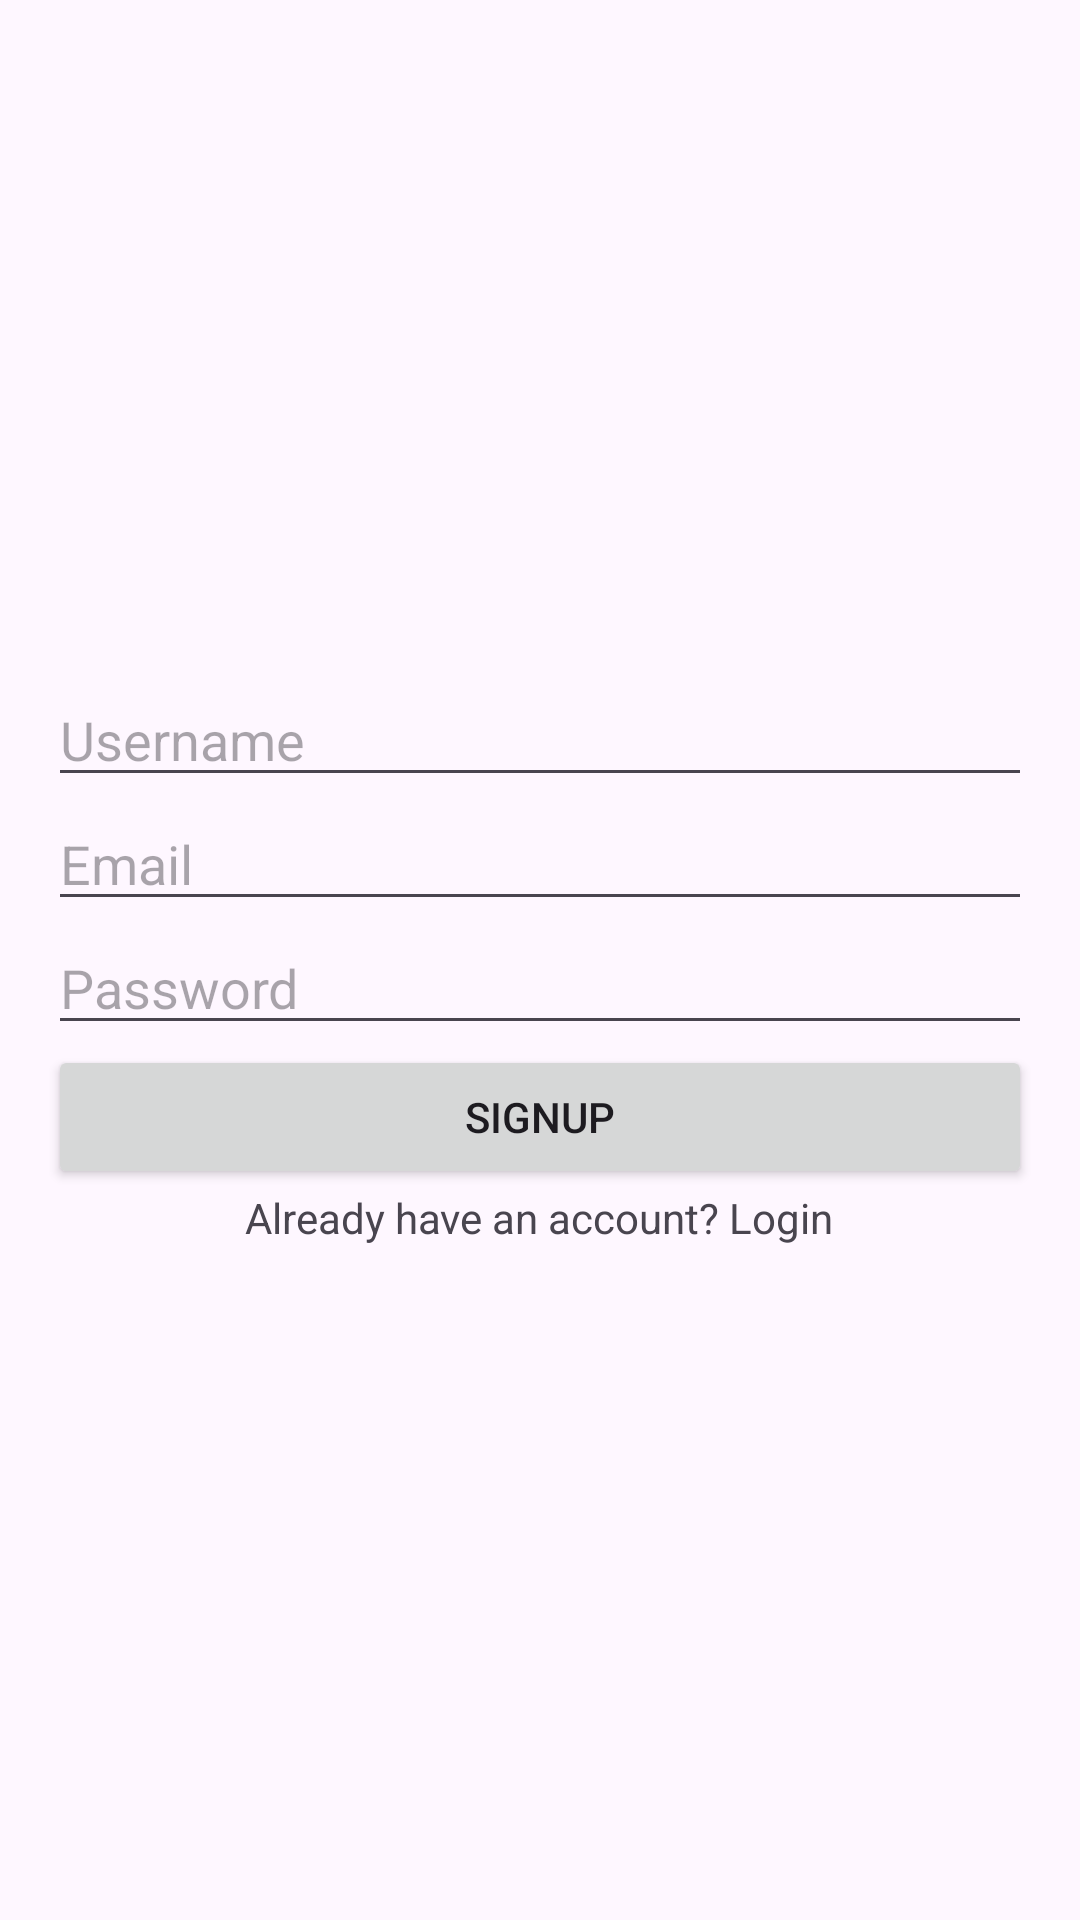

This screen was rendered from an Android layout file. Write that file and the resources it references.
<!-- AndroidManifest.xml: application theme Theme.LuxeMart -->
<!-- res/layout/activity_signup.xml -->
<?xml version="1.0" encoding="utf-8"?>
<LinearLayout xmlns:android="http://schemas.android.com/apk/res/android"
    android:layout_width="match_parent"
    android:layout_height="match_parent"
    android:orientation="vertical"
    android:padding="16dp"
    android:gravity="center"
    android:background="@drawable/placeholder_luxury">

    <EditText
        android:id="@+id/et_username"
        android:layout_width="match_parent"
        android:layout_height="wrap_content"
        android:hint="Username" />

    <EditText
        android:id="@+id/et_email"
        android:layout_width="match_parent"
        android:layout_height="wrap_content"
        android:hint="Email"
        android:inputType="textEmailAddress" />

    <EditText
        android:id="@+id/et_password"
        android:layout_width="match_parent"
        android:layout_height="wrap_content"
        android:hint="Password"
        android:inputType="textPassword" />

    <Button
        android:id="@+id/btn_signup"
        android:layout_width="match_parent"
        android:layout_height="wrap_content"
        android:text="Signup" />

    <TextView
        android:id="@+id/tv_login"
        android:layout_width="wrap_content"
        android:layout_height="wrap_content"
        android:text="Already have an account? Login"
        android:clickable="true" />

</LinearLayout>
<!-- resources referenced by this layout -->
<resources>
  <style name="Theme.LuxeMart" parent="Base.Theme.LuxeMart" />
  <style name="Base.Theme.LuxeMart" parent="Theme.Material3.DayNight.NoActionBar">
          
          
      </style>
</resources>
